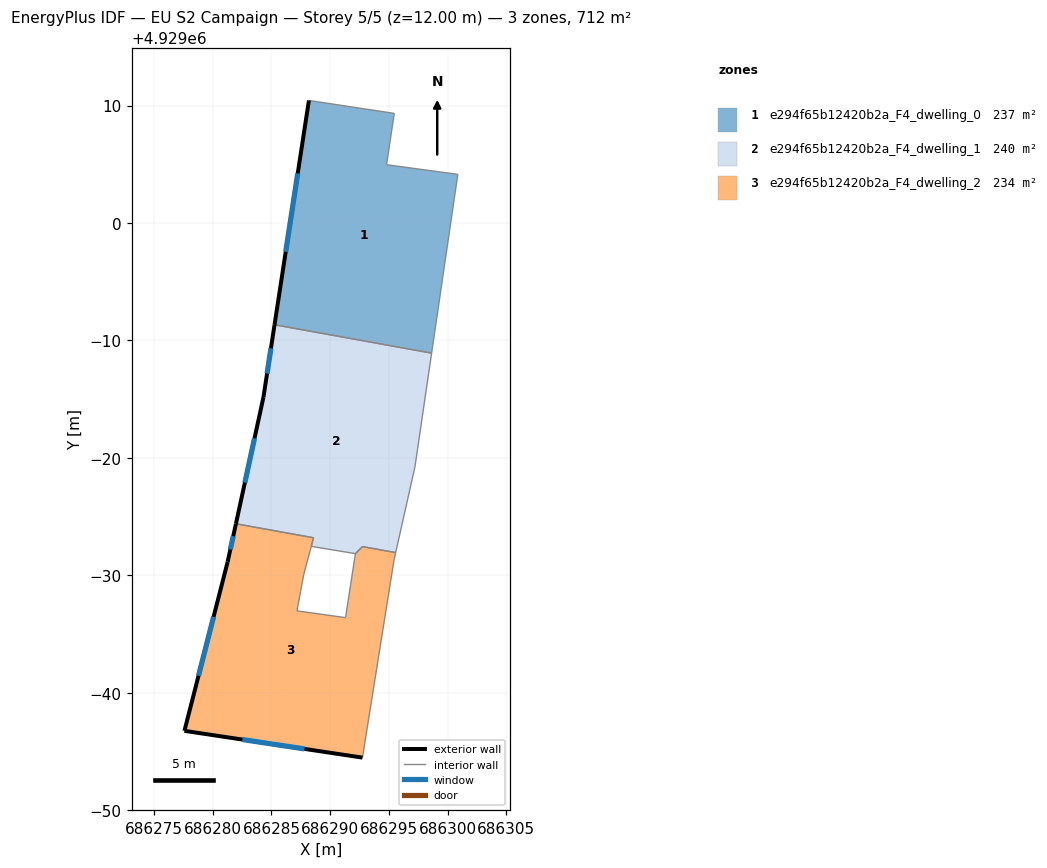
=== STOREY PLAN SPEC (per zone: floor XY polygon, exterior-wall plan segments, windows/doors) ===
zone 1: e294f65b12420b2a_F4_dwelling_0  (237.2 m²)
  floor: (686298.64, 4928988.92) (686300.87, 4929004.14) (686294.80, 4929004.96) (686295.46, 4929009.33) (686288.19, 4929010.43) (686285.26, 4928991.33)
  exterior wall: (686285.26, 4928991.33) – (686288.19, 4929010.43)  [19.3 m]
    window: (686286.21, 4928997.54) – (686287.24, 4929004.22)  [7.1 m²]
  interior walls: 5
zone 2: e294f65b12420b2a_F4_dwelling_1  (240.1 m²)
  floor: (686295.58, 4928971.93) (686297.22, 4928979.23) (686298.64, 4928988.92) (686285.26, 4928991.33) (686284.32, 4928985.17) (686281.98, 4928974.39) (686288.58, 4928973.20) (686288.39, 4928972.46) (686292.14, 4928971.84) (686292.70, 4928972.39) (686292.75, 4928972.44)
  floor: (686292.70, 4928972.39) (686292.14, 4928971.84) (686288.39, 4928972.46) (686292.14, 4928971.84)
  exterior wall: (686281.98, 4928974.39) – (686284.32, 4928985.17)  [11.0 m]
    window: (686282.74, 4928977.90) – (686283.56, 4928981.67)  [4.0 m²]
  exterior wall: (686284.32, 4928985.17) – (686285.26, 4928991.33)  [6.2 m]
    window: (686284.63, 4928987.18) – (686284.96, 4928989.33)  [2.3 m²]
  interior walls: 8
zone 3: e294f65b12420b2a_F4_dwelling_2  (234.2 m²)
  floor: (686292.75, 4928954.47) (686295.44, 4928971.31) (686295.58, 4928971.93) (686292.75, 4928972.44) (686292.70, 4928972.39) (686292.15, 4928971.84) (686291.31, 4928966.39) (686287.17, 4928966.97) (686287.75, 4928970.06) (686288.58, 4928973.20) (686281.97, 4928974.38) (686281.27, 4928971.14) (686277.59, 4928956.75)
  exterior wall: (686281.27, 4928971.14) – (686281.97, 4928974.38)  [3.3 m]
    window: (686281.50, 4928972.20) – (686281.75, 4928973.33)  [1.2 m²]
  exterior wall: (686292.75, 4928954.47) – (686277.59, 4928956.75)  [15.3 m]
    window: (686287.82, 4928955.22) – (686282.52, 4928956.01)  [5.6 m²]
  exterior wall: (686277.59, 4928956.75) – (686281.27, 4928971.14)  [14.9 m]
    window: (686278.79, 4928961.43) – (686280.07, 4928966.46)  [5.4 m²]
  interior walls: 10

=== DERIVED (storey summary) ===
Building: EU S2 Campaign
Storey: 5 of 5  (floor level z = 12.00 m)
Storey gross floor area: 711.5 m²
Zones on this storey: 3
  - e294f65b12420b2a_F4_dwelling_0: floor 237.2 m²; exterior wall 19.3 m (58.0 m²); 1 window(s) 7.1 m²; WWR 12.2%
  - e294f65b12420b2a_F4_dwelling_1: floor 240.1 m²; exterior wall 17.3 m (51.8 m²); 2 window(s) 6.3 m²; WWR 12.2%
  - e294f65b12420b2a_F4_dwelling_2: floor 234.2 m²; exterior wall 33.5 m (100.5 m²); 3 window(s) 12.3 m²; WWR 12.2%
Zone adjacency (shared interzone walls):
  - e294f65b12420b2a_F4_dwelling_0 ↔ e294f65b12420b2a_F4_dwelling_1
  - e294f65b12420b2a_F4_dwelling_1 ↔ e294f65b12420b2a_F4_dwelling_2